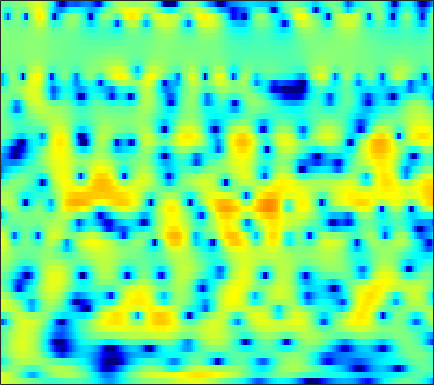

Data behind this chart, as committed beside it:
3.3858, 3.1795, 2.8906, 2.5967, 2.3725, 2.0729, 1.7659, 1.5087, 1.1977, 0.83872, 0.49639, 0.2321, -0.12842, -0.49054, -0.77085, -1.1226, -1.4421, -1.6817, -2.0431, -2.3497, -2.576, -2.7541, -2.9055, -2.99
3.515, 3.317, 3.004, 2.61, 2.27, 1.723, 1.049, 0.4501, -0.4805, -1.614, -2.961, -4.11, -5.77, -7.371, -8.19, -8.277, -7.235, -6.169, -4.681, -3.337, -2.2, -1.489, -0.6646, 0.02124
-2.112, -1.49, -0.7583, -0.207, 0.08973, 0.3252, 0.376, 0.2899, 0.03646, -0.383, -0.9304, -1.4, -2.007, -2.471, -2.69, -2.662, -2.329, -1.925, -1.272, -0.6093, 0.007639, 0.4209, 0.8902, 1.261
-6.139, -4.615, -2.948, -1.613, -0.8024, 0.06808, 0.711, 1.085, 1.443, 1.661, 1.768, 1.778, 1.741, 1.653, 1.561, 1.413, 1.236, 1.087, 0.8678, 0.6, 0.3015, 0.0453, -0.33, -0.721
-2.05, -1.373, -0.4961, 0.3177, 0.8829, 1.536, 2.076, 2.402, 2.729, 2.935, 3.015, 2.996, 2.872, 2.63, 2.37, 1.923, 1.362, 0.8568, 0.06543, -0.8686, -1.954, -2.875, -4.276, -5.875
-1.685, -0.9325, 0.01511, 0.8675, 1.438, 2.104, 2.643, 2.961, 3.26, 3.421, 3.44, 3.361, 3.123, 2.728, 2.325, 1.636, 0.7866, 0.02644, -1.158, -2.541, -4.145, -5.501, -7.514, -9.758
-3.089, -1.864, -0.4784, 0.6576, 1.374, 2.17, 2.791, 3.151, 3.493, 3.676, 3.704, 3.615, 3.349, 2.91, 2.468, 1.713, 0.7556, -0.09127, -1.421, -2.995, -4.84, -6.438, -8.911, -11.88
-2.427, -1.586, -0.5589, 0.3686, 1.003, 1.738, 2.359, 2.744, 3.124, 3.368, 3.458, 3.417, 3.229, 2.874, 2.5, 1.847, 1.015, 0.2847, -0.8569, -2.164, -3.624, -4.831, -6.507, -8.212
-2.619, -2.312, -1.685, -0.8646, -0.1915, 0.7134, 1.533, 2.066, 2.659, 3.074, 3.324, 3.4, 3.349, 3.135, 2.872, 2.377, 1.724, 1.131, 0.2061, -0.8714, -2.099, -3.107, -4.567, -6.106
-10.96, -12.12, -8.692, -4.91, -2.762, -0.6297, 0.941, 1.806, 2.654, 3.218, 3.552, 3.669, 3.684, 3.553, 3.367, 3.027, 2.566, 2.144, 1.448, 0.593, -0.4503, -1.385, -2.886, -4.731
-2.617, -2.894, -2.31, -1.138, -0.1895, 0.8991, 1.699, 2.132, 2.43, 2.489, 2.347, 2.139, 1.809, 1.455, 1.246, 1.068, 0.9836, 0.9628, 0.8929, 0.7273, 0.3953, 0.006368, -0.6882, -1.615
3.159, 2.994, 2.831, 2.728, 2.653, 2.498, 2.247, 1.924, 1.323, 0.4262, -0.836, -2.083, -4.196, -6.596, -7.978, -7.567, -5.368, -3.72, -1.947, -0.7109, 0.08008, 0.4272, 0.5774, 0.4717
3.665, 3.459, 3.108, 2.673, 2.288, 1.721, 1.031, 0.4669, -0.4151, -1.45, -2.731, -3.887, -5.747, -7.772, -8.802, -8.184, -5.955, -4.184, -2.165, -0.6449, 0.4517, 1.007, 1.462, 1.591
2.025, 1.71, 1.095, 0.3062, -0.3979, -1.42, -2.463, -3.2, -3.955, -4.404, -4.544, -4.49, -4.259, -3.85, -3.417, -2.644, -1.718, -0.9585, 0.05126, 0.9707, 1.732, 2.175, 2.576, 2.75
-0.1213, -0.5573, -1.468, -2.835, -4.199, -6.594, -9.785, -12.78, -16.08, -14.44, -11.19, -9.185, -7.059, -5.306, -4.136, -2.714, -1.398, -0.4875, 0.6356, 1.606, 2.423, 2.908, 3.389, 3.657
-1.408, -1.694, -2.449, -3.685, -4.926, -7.026, -9.531, -11.48, -13.31, -13.48, -12.46, -11.51, -10.01, -8.296, -6.856, -4.904, -3.007, -1.713, -0.1764, 1.116, 2.172, 2.805, 3.452, 3.869
-0.7874, -0.8955, -1.352, -2.105, -2.854, -4.065, -5.506, -6.685, -8.453, -10.58, -13.5, -16.84, -23.2, -17.28, -12.41, -7.952, -4.796, -2.938, -0.9584, 0.6007, 1.808, 2.526, 3.247, 3.739
0.4987, 0.3642, 0.02834, -0.4989, -0.9911, -1.81, -2.765, -3.588, -4.798, -6.12, -7.451, -8.271, -8.745, -8.046, -6.928, -5.108, -3.316, -2.102, -0.6881, 0.4779, 1.422, 1.979, 2.557, 2.937
1.403, 1.23, 0.9105, 0.504, 0.139, -0.3883, -0.9558, -1.391, -1.954, -2.464, -2.857, -3.034, -3.068, -2.87, -2.577, -2.037, -1.396, -0.896, -0.246, 0.351, 0.8512, 1.158, 1.454, 1.621
2.296, 2.048, 1.663, 1.224, 0.8784, 0.4254, -0.01204, -0.3034, -0.6357, -0.894, -1.081, -1.161, -1.2, -1.152, -1.063, -0.8758, -0.6327, -0.4201, -0.1168, 0.1708, 0.4159, 0.5516, 0.6333, 0.583
3.529, 3.097, 2.428, 1.688, 1.136, 0.4574, -0.05597, -0.3131, -0.5041, -0.5438, -0.5272, -0.5196, -0.5605, -0.6295, -0.7057, -0.7722, -0.7685, -0.6682, -0.4188, -0.06722, 0.2934, 0.5103, 0.6607, 0.5799
5.007, 4.244, 2.899, 1.207, -0.2771, -2.314, -3.617, -3.63, -2.643, -1.504, -0.6465, -0.3241, -0.2697, -0.7249, -1.337, -2.492, -3.554, -3.865, -3.117, -1.581, -0.008958, 0.9315, 1.791, 2.18
4.317, 3.469, 1.914, -0.3444, -2.685, -7.153, -12.28, -10.31, -5.66, -2.823, -1.281, -0.7132, -0.6707, -1.415, -2.576, -5.252, -10.05, -14.2, -9.236, -4.073, -0.9229, 0.6824, 2.119, 2.943
1.067, 0.7138, 0.1062, -0.6244, -1.227, -1.91, -2.293, -2.296, -1.936, -1.459, -1.039, -0.8551, -0.8579, -1.078, -1.389, -1.882, -2.219, -2.249, -1.836, -1.002, -0.04499, 0.6466, 1.402, 1.944
-2.748, -2.387, -1.893, -1.474, -1.212, -1.011, -0.854, -0.7501, -0.6519, -0.5389, -0.4588, -0.426, -0.3738, -0.3749, -0.3854, -0.3672, -0.3364, -0.2461, -0.09441, 0.1286, 0.4274, 0.6332, 0.9359, 1.214
-8.401, -5.786, -3.36, -1.805, -1.051, -0.4139, -0.1092, -0.0492, -0.1082, -0.2649, -0.419, -0.4799, -0.4824, -0.3826, -0.2534, -0.07192, 0.07415, 0.1237, 0.1319, 0.04796, -0.1046, -0.1987, -0.2475, -0.07701
-3.4, -2.032, -0.4823, 0.5292, 0.9673, 1.194, 0.9583, 0.5115, -0.3779, -1.561, -2.739, -3.304, -3.346, -2.568, -1.819, -0.9438, -0.3373, -0.1573, -0.2602, -0.8313, -1.979, -3.17, -5.07, -5.99
1.859, 2.01, 2.165, 2.208, 2.087, 1.613, 0.7376, -0.2552, -2.255, -5.371, -10.81, -20.36, -15.78, -8.298, -5.511, -3.306, -2.101, -1.633, -1.587, -2.12, -3.268, -4.671, -7.285, -8.966
1.773, 1.72, 1.623, 1.454, 1.222, 0.7531, 0.04837, -0.6459, -1.806, -3.15, -4.439, -5.137, -5.402, -5.011, -4.525, -3.921, -3.5, -3.33, -3.247, -3.243, -3.238, -3.15, -2.84, -2.177
0.1863, 0.2862, 0.4353, 0.5213, 0.5231, 0.4328, 0.217, -0.04827, -0.4606, -0.959, -1.491, -1.871, -2.337, -2.811, -3.208, -3.777, -4.47, -5.038, -5.635, -5.735, -5.206, -4.383, -2.986, -1.522
-3.071, -2.403, -1.58, -0.8952, -0.475, -0.07527, 0.1678, 0.2574, 0.2515, 0.1217, -0.1211, -0.3808, -0.8779, -1.572, -2.276, -3.587, -5.521, -7.63, -12.17, -20.55, -13.46, -8.498, -4.289, -1.436
-8.995, -7.052, -5.159, -3.781, -3.004, -2.215, -1.637, -1.295, -0.9857, -0.7854, -0.702, -0.7308, -0.9016, -1.247, -1.624, -2.36, -3.359, -4.25, -5.354, -5.757, -4.838, -3.499, -1.476, 0.3829
-10.76, -9.428, -8.036, -7.036, -6.448, -5.751, -5.19, -4.827, -4.297, -3.751, -3.273, -2.938, -2.527, -2.194, -2.023, -1.845, -1.674, -1.554, -1.325, -0.9114, -0.2674, 0.3179, 1.175, 2.074
-9.89, -9.735, -9.68, -9.785, -9.957, -10.25, -10.27, -9.989, -9.232, -8.204, -6.995, -6.094, -4.973, -3.958, -3.261, -2.406, -1.646, -1.083, -0.3642, 0.3461, 1.054, 1.591, 2.301, 2.952
-8.901, -9.432, -10.55, -12.27, -14.09, -17.56, -21.31, -20.96, -17.42, -14.06, -11.37, -9.689, -7.734, -5.996, -4.834, -3.498, -2.346, -1.558, -0.5773, 0.3278, 1.19, 1.82, 2.626, 3.334
-6.471, -7.101, -8.433, -10.4, -12.41, -15.66, -18.66, -19.3, -18.45, -17.1, -14.92, -12.82, -10.08, -7.692, -6.208, -4.604, -3.377, -2.666, -1.812, -0.9059, 0.1481, 0.9992, 2.15, 3.241
-2.764, -3.087, -3.902, -5.106, -6.272, -8.117, -10.31, -12.32, -16.26, -25.04, -23, -15.61, -10.47, -7.464, -5.987, -4.87, -4.608, -4.91, -5.761, -6.093, -4.524, -2.439, 0.2831, 2.495
-0.309, -0.4125, -0.8221, -1.534, -2.195, -3.207, -4.398, -5.336, -6.481, -7.224, -7.078, -6.459, -5.357, -4.33, -3.85, -3.742, -4.406, -5.549, -8.286, -11.64, -8.641, -4.808, -0.9921, 1.655
-0.01626, -0.1281, -0.4086, -0.8145, -1.18, -1.727, -2.251, -2.605, -2.965, -3.125, -3.104, -2.972, -2.687, -2.398, -2.236, -2.122, -2.15, -2.248, -2.305, -2.072, -1.415, -0.6525, 0.5151, 1.624
-0.1353, -0.3782, -0.775, -1.209, -1.573, -2.035, -2.409, -2.603, -2.715, -2.636, -2.423, -2.198, -1.838, -1.467, -1.189, -0.8558, -0.5573, -0.3609, -0.09853, 0.2071, 0.5716, 0.8761, 1.306, 1.695
-0.08621, -0.5166, -1.217, -2.027, -2.677, -3.508, -4.158, -4.431, -4.386, -3.905, -3.129, -2.466, -1.6, -0.8318, -0.3268, 0.2238, 0.6608, 0.9329, 1.21, 1.426, 1.576, 1.659, 1.734, 1.774
0.249, -0.3016, -1.289, -2.679, -4.02, -6.379, -9.395, -11.37, -10.74, -7.544, -4.657, -2.959, -1.206, 0.09836, 0.8324, 1.562, 2.037, 2.252, 2.385, 2.353, 2.203, 2.039, 1.775, 1.52
0.5745, 0.2184, -0.5248, -1.664, -2.85, -4.979, -7.73, -9.491, -8.777, -5.731, -2.919, -1.248, 0.4838, 1.75, 2.428, 3.022, 3.29, 3.28, 3.024, 2.498, 1.76, 1.1, 0.1794, -0.6565
-0.2165, -0.1346, -0.1982, -0.4037, -0.6472, -0.9888, -1.239, -1.242, -0.901, -0.2067, 0.7122, 1.434, 2.317, 3.022, 3.396, 3.635, 3.55, 3.258, 2.514, 1.355, -0.31, -1.939, -4.739, -8.265
-2.394, -2.043, -1.508, -0.9353, -0.5316, -0.09779, 0.2422, 0.4587, 0.7423, 1.125, 1.627, 2.074, 2.704, 3.252, 3.553, 3.714, 3.515, 3.101, 2.134, 0.6776, -1.324, -3.226, -6.309, -9.853
-7.849, -7.694, -5.192, -2.615, -1.197, -0.0541, 0.3731, 0.2923, -0.1896, -0.7279, -0.6656, 0.03435, 1.498, 2.942, 3.774, 4.434, 4.534, 4.218, 3.298, 1.74, -0.4131, -2.382, -5.17, -7.33
-7.851, -8.007, -4.823, -1.863, -0.4501, 0.5077, 0.4288, -0.3695, -2.787, -8.373, -24.28, -8.207, -1.496, 1.95, 3.529, 4.756, 5.2, 5.078, 4.34, 2.897, 0.6208, -1.812, -6.717, -14.82
-1.218, -1.216, -0.9279, -0.4993, -0.2206, -0.05184, -0.2165, -0.5701, -1.27, -1.919, -1.985, -1.455, -0.238, 1.052, 1.847, 2.582, 2.9, 2.874, 2.479, 1.721, 0.6482, -0.2906, -1.512, -2.361
-0.2446, -0.2704, -0.2513, -0.2087, -0.1764, -0.1721, -0.2099, -0.2613, -0.3246, -0.3221, -0.2079, -0.03348, 0.2931, 0.6627, 0.9144, 1.169, 1.28, 1.261, 1.093, 0.7893, 0.3911, 0.06837, -0.3367, -0.6547
-0.008686, -0.03228, -0.04798, -0.05503, -0.05423, -0.05308, -0.04733, -0.03906, -0.01267, 0.03785, 0.1179, 0.1982, 0.322, 0.4476, 0.5293, 0.6073, 0.631, 0.6083, 0.5275, 0.3895, 0.2135, 0.06777, -0.1246, -0.2986
0.07967, 0.06657, 0.04838, 0.03804, 0.03205, 0.03524, 0.0445, 0.05856, 0.08651, 0.1251, 0.178, 0.223, 0.2854, 0.3418, 0.3774, 0.4037, 0.405, 0.3838, 0.3284, 0.2424, 0.1319, 0.03795, -0.09393, -0.2233
0.1392, 0.1233, 0.09818, 0.07557, 0.06175, 0.05085, 0.05049, 0.05869, 0.07957, 0.1136, 0.1588, 0.198, 0.2549, 0.312, 0.3494, 0.3837, 0.3937, 0.3815, 0.332, 0.2515, 0.1419, 0.04652, -0.09221, -0.2325
0.2355, 0.183, 0.1144, 0.04986, 0.01541, -0.02021, -0.03514, -0.03762, -0.02685, 0.002996, 0.05243, 0.1084, 0.2073, 0.3271, 0.4173, 0.5264, 0.5933, 0.6076, 0.5673, 0.4562, 0.284, 0.1253, -0.1043, -0.3306
0.4371, 0.2533, 0.02352, -0.1397, -0.2065, -0.2292, -0.2223, -0.2235, -0.2474, -0.2869, -0.2886, -0.2279, -0.0325, 0.2804, 0.5599, 0.9207, 1.193, 1.299, 1.292, 1.094, 0.7262, 0.3619, -0.1788, -0.6998
0.7183, 0.01757, -0.8609, -1.3, -1.253, -0.8362, -0.4135, -0.2593, -0.3918, -0.9002, -1.563, -1.877, -1.579, -0.4659, 0.5808, 1.822, 2.703, 3.066, 3.141, 2.76, 1.926, 1.022, -0.4988, -2.155
0.3405, -2.026, -7.28, -12.65, -7.724, -2.935, -0.5661, 0.1943, 0.08859, -1.416, -5.194, -11.92, -13.47, -3.09, 0.4326, 3.265, 4.848, 5.448, 5.563, 4.96, 3.6, 2.019, -1.122, -6.196
-0.5762, -1.693, -3.32, -4.012, -3.447, -1.967, -0.6907, -0.1175, 0.119, -0.1787, -0.7422, -1.018, -0.5902, 0.7573, 1.956, 3.36, 4.275, 4.604, 4.547, 3.885, 2.611, 1.235, -1.107, -3.889
-1.226, -1.115, -1.036, -0.9549, -0.8286, -0.6227, -0.3718, -0.1882, 0.02476, 0.2408, 0.5395, 0.8399, 1.36, 1.998, 2.486, 3.056, 3.426, 3.51, 3.334, 2.774, 1.81, 0.8119, -0.8648, -2.975
